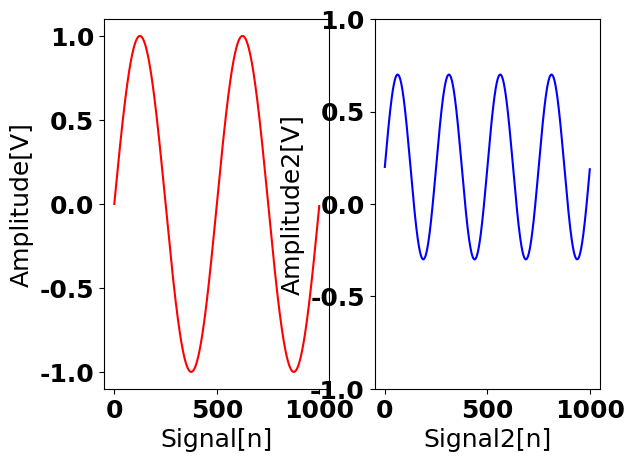

Here is the Python script that generated this plot:
# -*- coding: utf-8 -*-

import matplotlib.pyplot as plt
import numpy as np
import matplotlib

if __name__ == '__main__':	
	font = {'family' : 'normal',		# Modifico el tamano de las letras y numeros del grafico
        	'weight' : 'bold',
        	'size'   : 18}
	matplotlib.rc('font', **font)

	fs=1000 					#Frecuencia de muestreo
	f=2							#Frecuencia de la senal deseada
	sample=1000 				#Cantidad de muestras
	x=np.arange(sample) 		#Generacion del vector de tiempos
	y=np.sin(2*np.pi*f*x/fs) 	#Generacion del vector de amplitudes
	plt.subplot(121) 			#Subplot para mostrar varias ventanas en una misma figura
	#plt.stem(x,y,'r',) 		#Detalle visual
	plt.plot(x,y,'r') 			#Impresion en pantalla del grafico
	plt.xlabel('Signal[n]') 	#Titulo eje x
	plt.ylabel('Amplitude[V]') 	#Titulo eje y
	print('Valor RMS de Signal1:')
	print(np.std(y))			#Calculo del valor RMS de la senal	
	print('Valor medio de Signal1:')
	print(np.mean(y))


	fs=1000
	f2=4
	sample2=1000
	x2=np.arange(sample2)
	y2=0.5*np.sin(2*np.pi*f2*x2/fs)+0.2	#Generacion de una senal de la mitad de la amplitud pero con el doble de frecuencia
	plt.subplot(122)
	#plt.stem(x,y,'r',)
	plt.plot(x2,y2,'b')
	plt.xlabel('Signal2[n]')
	plt.ylabel('Amplitude2[V]')
	plt.ylim([-1 , 1])					#Limito el maximo y minimo mostrado en el eje de amplitudes
	print('Valor RMS de Signal2:')
	print(np.std(y2))
	print('Valor medio de Signal2:')
	print(np.mean(y2))
	plt.show()
